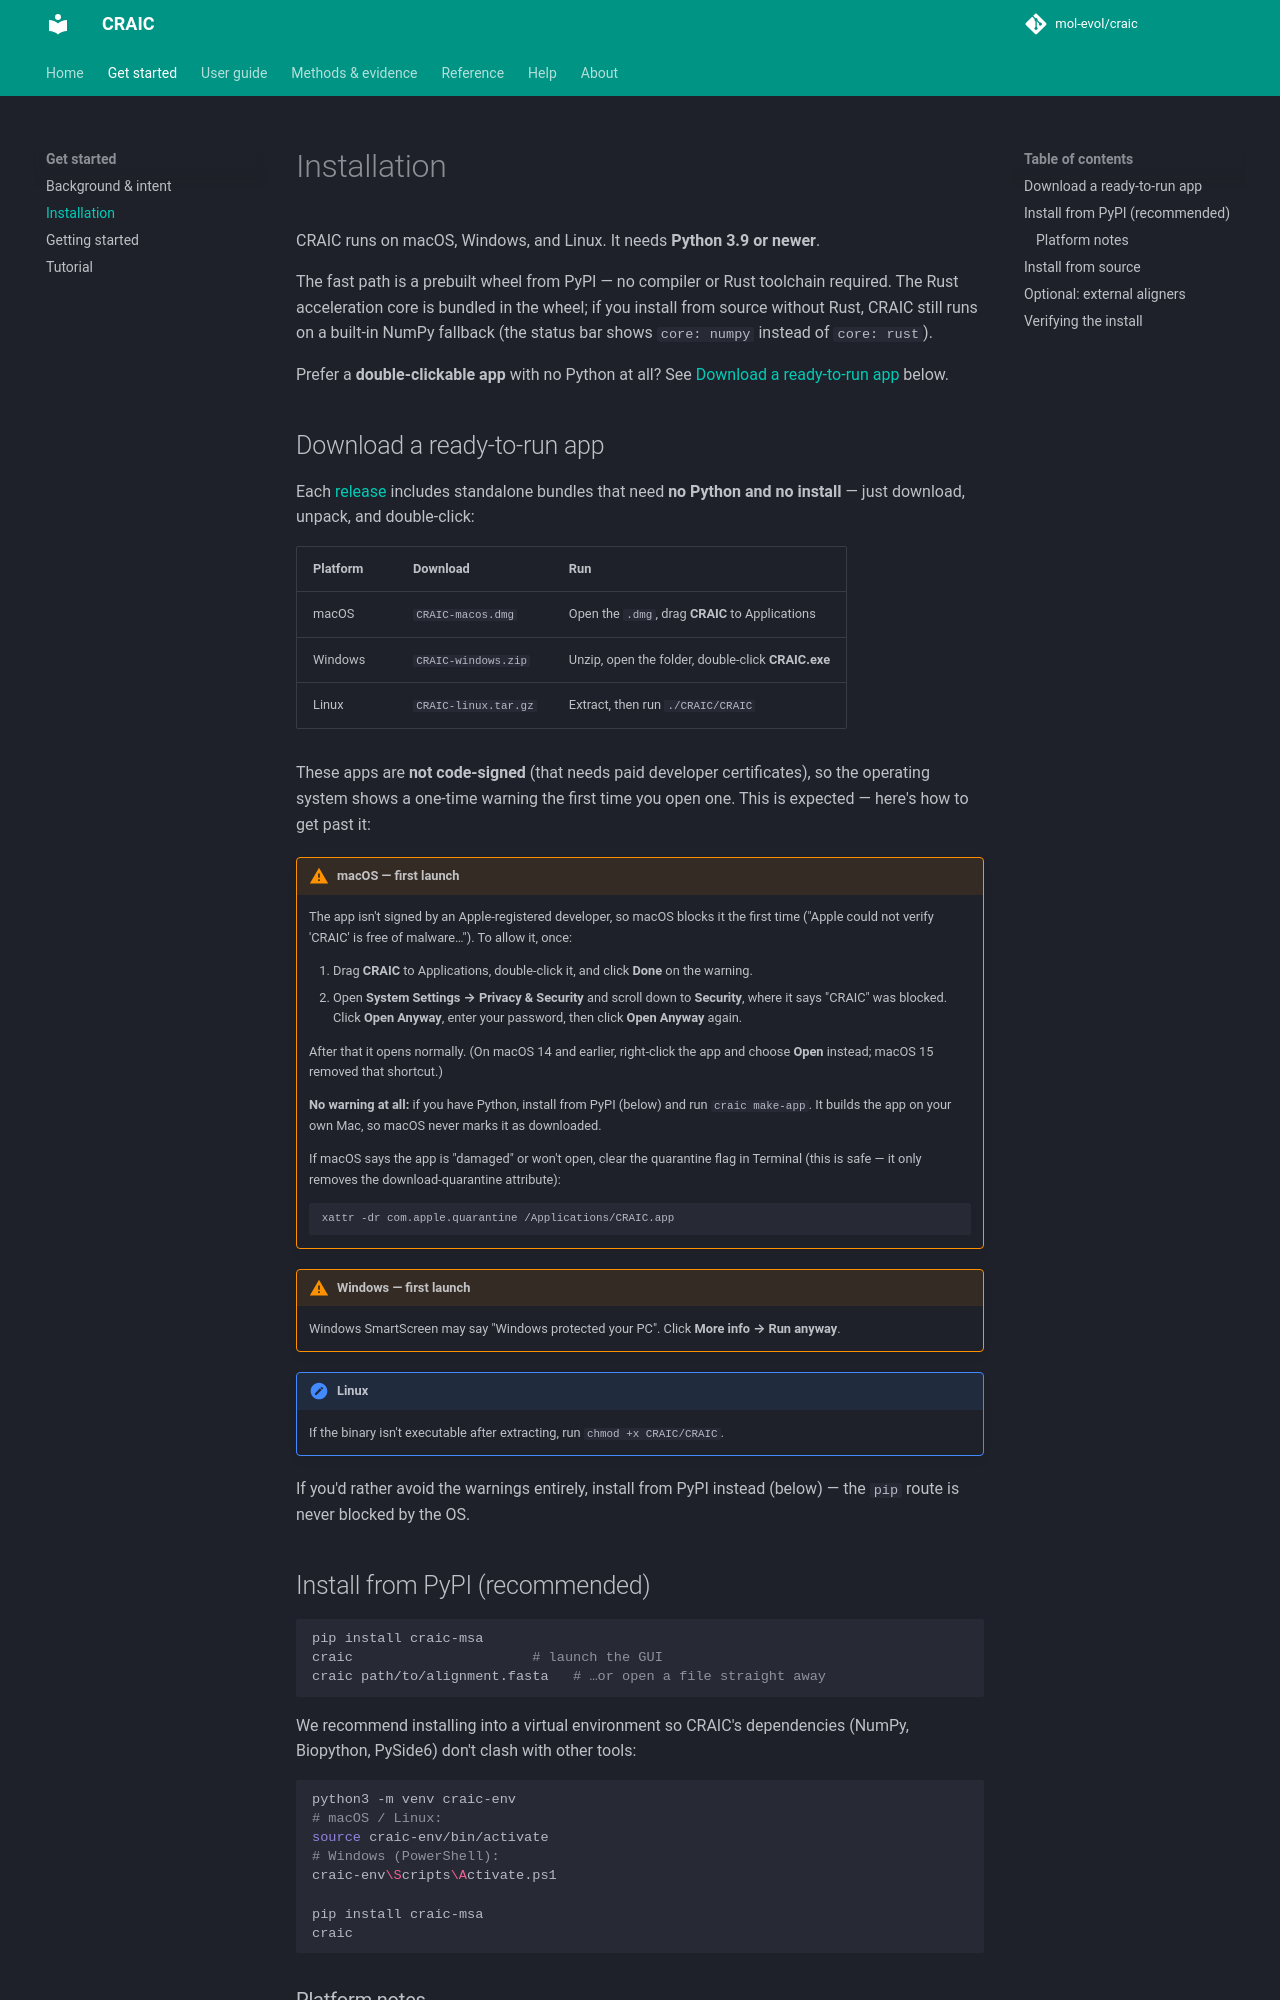

repository: mol-evol/CRAIC · page: installation/index.html · generator: mkdocs

# Installation

CRAIC runs on macOS, Windows, and Linux. It needs **Python 3.9 or newer**.

The fast path is a prebuilt wheel from PyPI — no compiler or Rust toolchain required.
The Rust acceleration core is bundled in the wheel; if you install from source without
Rust, CRAIC still runs on a built-in NumPy fallback (the status bar shows `core: numpy`
instead of `core: rust`).

Prefer a **double-clickable app** with no Python at all? See
[Download a ready-to-run app](#download-a-ready-to-run-app) below.

## Download a ready-to-run app

Each [release](https://github.com/mol-evol/craic/releases) includes standalone bundles
that need **no Python and no install** — just download, unpack, and double-click:

| Platform | Download | Run |
| --- | --- | --- |
| macOS | `CRAIC-macos.dmg` | Open the `.dmg`, drag **CRAIC** to Applications |
| Windows | `CRAIC-windows.zip` | Unzip, open the folder, double-click **CRAIC.exe** |
| Linux | `CRAIC-linux.tar.gz` | Extract, then run `./CRAIC/CRAIC` |

These apps are **not code-signed** (that needs paid developer certificates), so the
operating system shows a one-time warning the first time you open one. This is expected —
here's how to get past it:

!!! warning "macOS — first launch"
    The app isn't signed by an Apple-registered developer, so macOS blocks it the
    first time ("Apple could not verify 'CRAIC' is free of malware…"). To allow it,
    once:

    1. Drag **CRAIC** to Applications, double-click it, and click **Done** on the warning.
    2. Open **System Settings → Privacy & Security** and scroll down to **Security**,
       where it says "CRAIC" was blocked. Click **Open Anyway**, enter your password,
       then click **Open Anyway** again.

    After that it opens normally. (On macOS 14 and earlier, right-click the app and
    choose **Open** instead; macOS 15 removed that shortcut.)

    **No warning at all:** if you have Python, install from PyPI (below) and run
    `craic make-app`. It builds the app on your own Mac, so macOS never marks it as
    downloaded.

    If macOS says the app is "damaged" or won't open, clear the quarantine flag in
    Terminal (this is safe — it only removes the download-quarantine attribute):

    ```bash
    xattr -dr com.apple.quarantine /Applications/CRAIC.app
    ```

!!! warning "Windows — first launch"
    Windows SmartScreen may say "Windows protected your PC". Click **More info →
    Run anyway**.

!!! note "Linux"
    If the binary isn't executable after extracting, run `chmod +x CRAIC/CRAIC`.

If you'd rather avoid the warnings entirely, install from PyPI instead (below) — the
`pip` route is never blocked by the OS.
